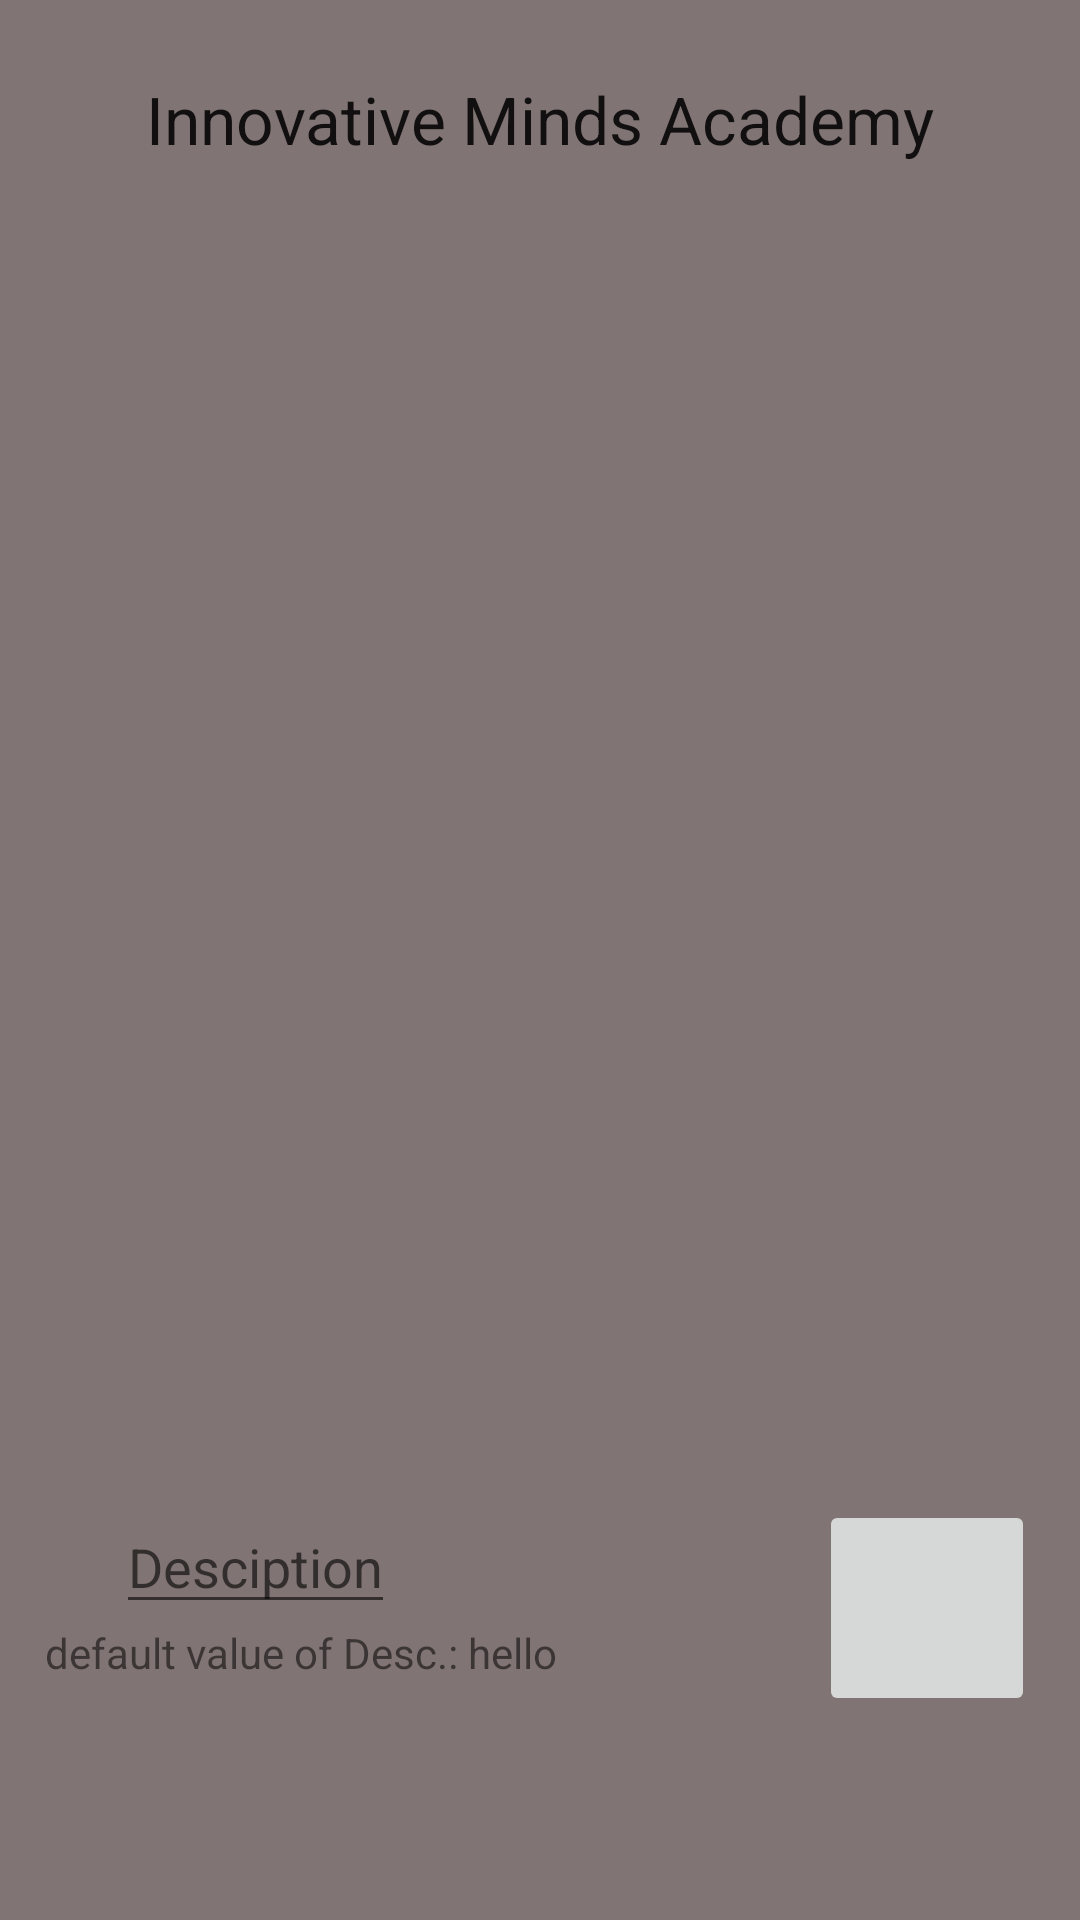

This screen was rendered from an Android layout file. Write that file and the resources it references.
<!-- AndroidManifest.xml: application theme AppTheme -->
<!-- res/layout/content_main.xml -->
<?xml version="1.0" encoding="utf-8"?>
<RelativeLayout xmlns:android="http://schemas.android.com/apk/res/android"
    xmlns:app="http://schemas.android.com/apk/res-auto"
    xmlns:tools="http://schemas.android.com/tools"
    android:layout_width="match_parent"
    android:layout_height="match_parent"
    android:padding="15dp"

    app:layout_behavior="@string/appbar_scrolling_view_behavior"
    tools:context="com.ishaan.production.fileupload.MainActivity"
    tools:showIn="@layout/activity_main"
    android:background="#817474">



    <ImageButton

        android:src="@drawable/ic_upload"
        android:id="@+id/upload"

        android:contentDescription="Upload"


        android:layout_width="72dp"
        android:layout_height="72dp"
        android:layout_marginBottom="53dp"
        android:layout_alignParentBottom="true"
        android:layout_alignParentEnd="true" />

    <ImageView
        android:layout_width="wrap_content"
        android:layout_height="wrap_content"
        android:src="@drawable/ic_logo"

        android:id="@+id/imageView"
        android:layout_below="@+id/textView"
        android:layout_toStartOf="@+id/upload" />

    <TextView
        android:layout_width="wrap_content"
        android:layout_height="wrap_content"
        android:padding="10dp"

        android:textAppearance="?android:attr/textAppearanceLarge"
        android:text="Innovative Minds Academy"
        android:id="@+id/textView"
        android:layout_alignParentTop="true"
        android:layout_centerHorizontal="true" />

    <ProgressBar
        android:id="@+id/progressBar1"
        style="?android:attr/progressBarStyleLarge"
        android:layout_width="wrap_content"
        android:layout_height="wrap_content"
        android:layout_below="@+id/imageView"
        android:layout_centerHorizontal="true" />

    <EditText
        android:layout_width="wrap_content"
        android:layout_height="wrap_content"
        android:id="@+id/desc"
        android:hint="Desciption"
        android:layout_alignTop="@+id/upload"
        android:layout_alignStart="@+id/textView" />

    <TextView
        android:layout_width="wrap_content"
        android:layout_height="wrap_content"
        android:textAppearance="?android:attr/textAppearanceSmall"
        android:text="default value of Desc.: hello"
        android:id="@+id/textView2"
        android:layout_below="@+id/desc"
        android:layout_alignParentStart="true" />


</RelativeLayout>
<!-- res/layout/activity_main.xml (included above) -->
<?xml version="1.0" encoding="utf-8"?>
<android.support.design.widget.CoordinatorLayout xmlns:android="http://schemas.android.com/apk/res/android"
    xmlns:app="http://schemas.android.com/apk/res-auto"
    xmlns:tools="http://schemas.android.com/tools"
    android:layout_width="match_parent"
    android:layout_height="match_parent"
    android:fitsSystemWindows="true"
    tools:context="com.ishaan.production.fileupload.MainActivity">

    <android.support.design.widget.AppBarLayout
        android:layout_width="match_parent"
        android:layout_height="wrap_content"
        android:theme="@style/AppTheme.AppBarOverlay">

        <android.support.v7.widget.Toolbar
            android:id="@+id/toolbar"
            android:layout_width="match_parent"
            android:layout_height="?attr/actionBarSize"
            android:background="?attr/colorPrimary"
            app:popupTheme="@style/AppTheme.PopupOverlay" />

    </android.support.design.widget.AppBarLayout>

    <include layout="@layout/content_main" />



</android.support.design.widget.CoordinatorLayout>
<!-- resources referenced by this layout -->
<resources>
  <!-- drawable ic_logo: png bitmap (mipmap-hdpi, 1584 bytes) -->
  <!-- drawable ic_upload: png bitmap (mipmap-hdpi, 1531 bytes) -->
</resources>
